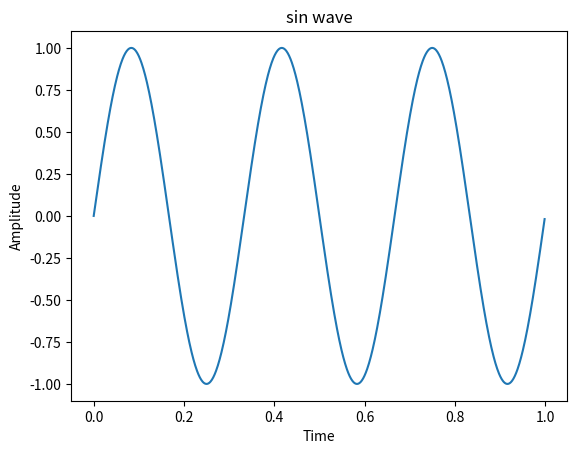
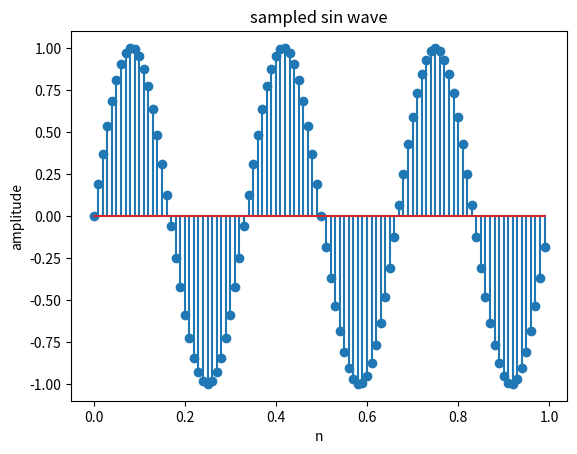

Reproduce these figures in Python, in order.
import numpy as np
import matplotlib.pyplot as plt

t = np.arange(0, 1, 0.001)  # محور الزمن

# sin بتردد 3 Hz
xt = np.sin(2 * np.pi * 3 * t)

plt.plot(t, xt)
plt.title('sin wave')
plt.xlabel('Time')
plt.ylabel('Amplitude')
plt.show()
 # sampled
n=np.arange(0,1,0.01)
xn=np.sin(2*np.pi*3*n)
# to plot the signal : stem: plot discrete signal
plt.stem(n,xn)
plt.title('sampled sin wave')
plt.xlabel('n')
plt.ylabel('amplitude')
plt.show()
